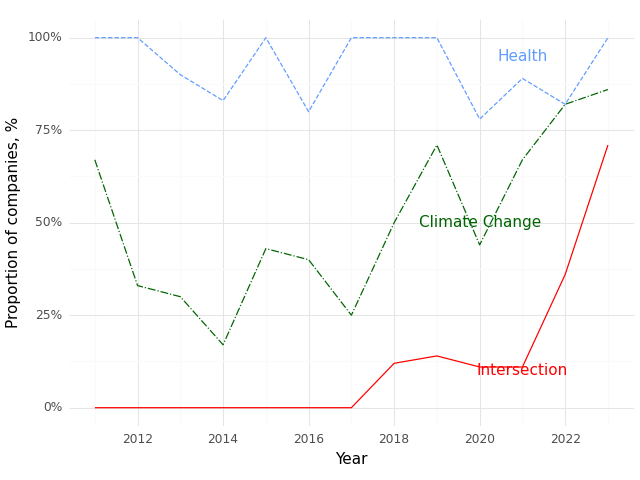

The table this chart was drawn from, first rows:
, Year, Climate (Prop), Health (Prop), Intersection (Prop)
0, 2011, 0.67, 1.0, 0.0
1, 2012, 0.33, 1.0, 0.0
2, 2013, 0.3, 0.9, 0.0
3, 2014, 0.17, 0.83, 0.0
4, 2015, 0.43, 1.0, 0.0
5, 2016, 0.4, 0.8, 0.0
6, 2017, 0.25, 1.0, 0.0
7, 2018, 0.5, 1.0, 0.12
8, 2019, 0.71, 1.0, 0.14
9, 2020, 0.44, 0.78, 0.11
10, 2021, 0.67, 0.89, 0.11
11, 2022, 0.82, 0.82, 0.36
12, 2023, 0.86, 1.0, 0.71
